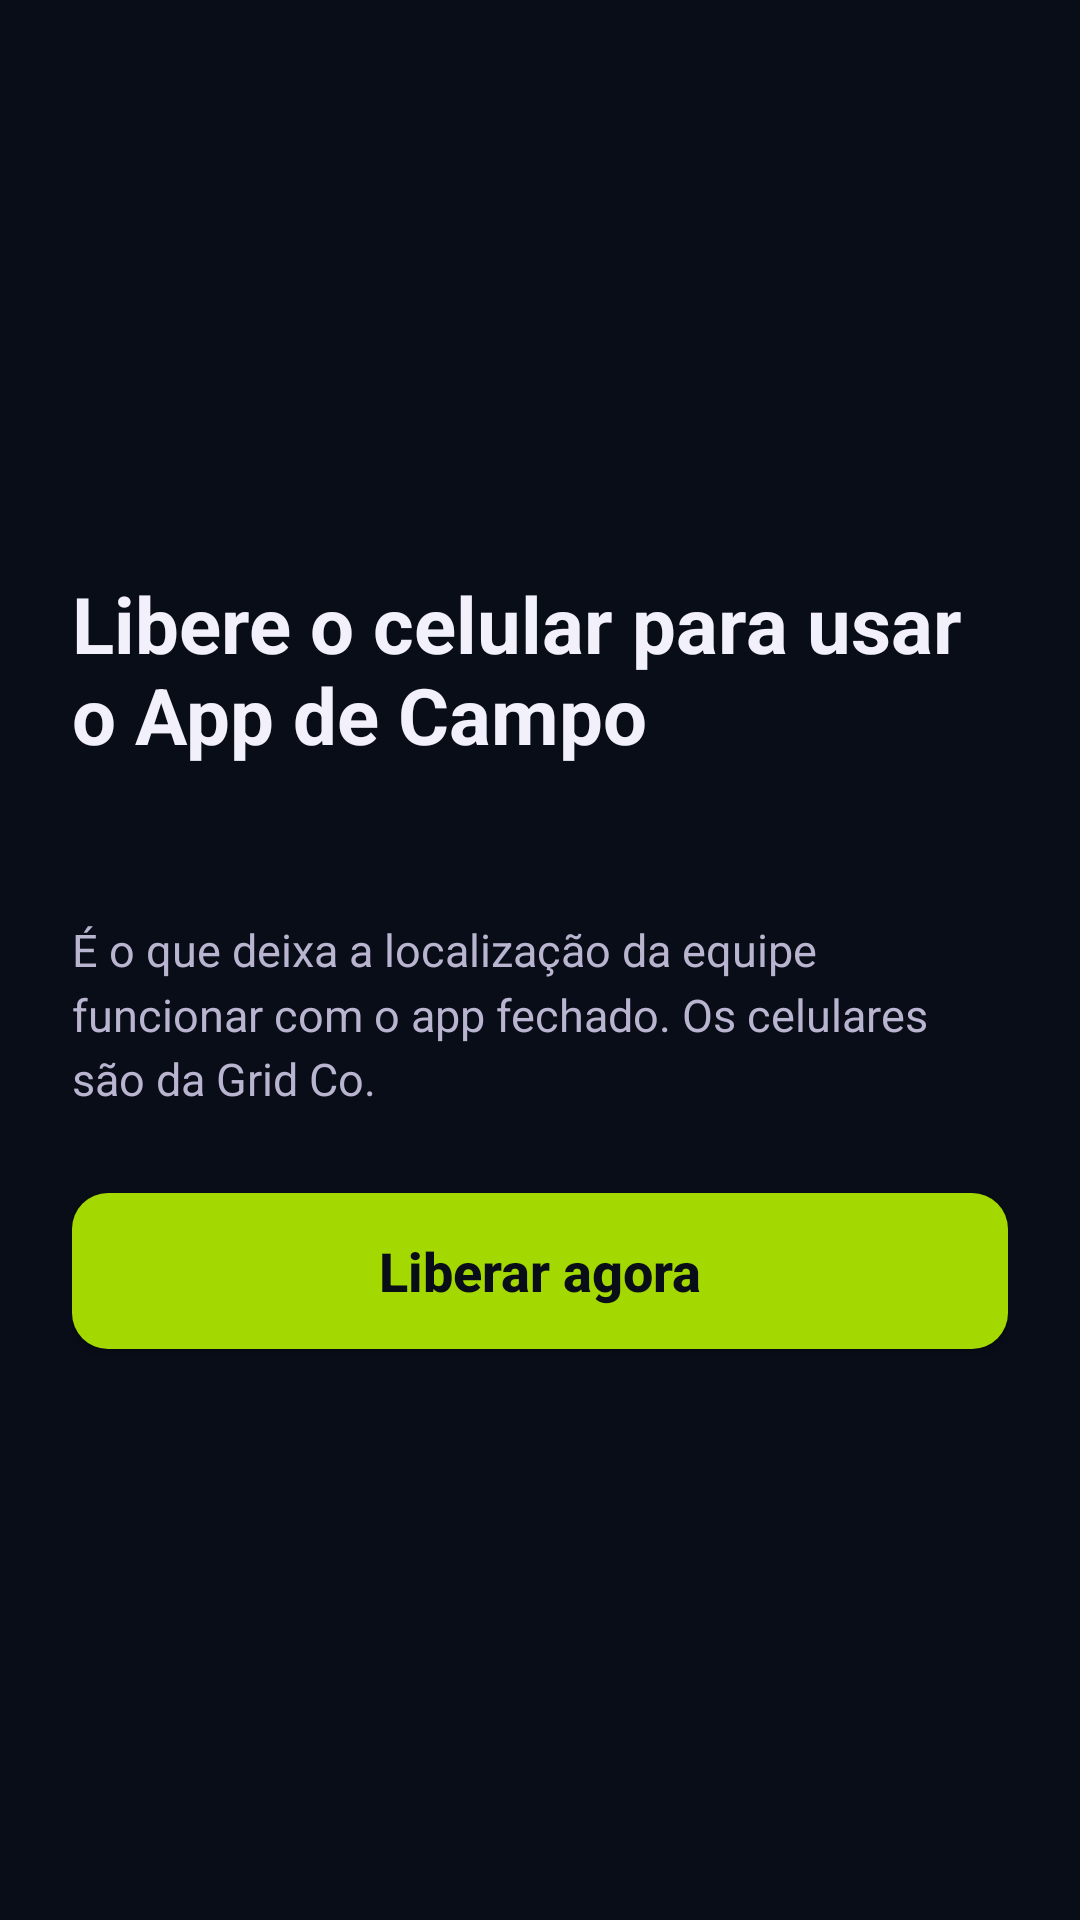

Android layout source for this screen:
<!-- AndroidManifest.xml: application theme AppTheme -->
<!-- res/layout/equipe_trava.xml -->
<?xml version="1.0" encoding="utf-8"?>
<ScrollView xmlns:android="http://schemas.android.com/apk/res/android"
    xmlns:tools="http://schemas.android.com/tools"
    android:id="@+id/equipe_trava"
    android:layout_width="match_parent"
    android:layout_height="match_parent"
    android:background="@color/ic_launcher_background"
    tools:ignore="Overdraw"
    android:clickable="true"
    android:fillViewport="true"
    android:focusable="true"
    android:focusableInTouchMode="true">

    <LinearLayout
        android:layout_width="match_parent"
        android:layout_height="wrap_content"
        android:gravity="center_vertical"
        android:orientation="vertical"
        android:paddingStart="24dp"
        android:paddingTop="32dp"
        android:paddingEnd="24dp"
        android:paddingBottom="32dp">

        <TextView
            android:id="@+id/equipe_trava_titulo"
            android:layout_width="match_parent"
            android:layout_height="wrap_content"
            android:text="@string/casca_equipe_trava_titulo"
            android:textColor="@color/casca_texto"
            android:textSize="26sp"
            android:textStyle="bold" />

        <TextView
            android:id="@+id/equipe_trava_texto"
            android:layout_width="match_parent"
            android:layout_height="wrap_content"
            android:layout_marginTop="16dp"
            android:lineSpacingMultiplier="1.2"
            android:textColor="@color/casca_texto"
            android:textSize="17sp" />

        <TextView
            android:id="@+id/equipe_trava_motivo"
            android:layout_width="match_parent"
            android:layout_height="wrap_content"
            android:layout_marginTop="12dp"
            android:lineSpacingMultiplier="1.2"
            android:text="@string/casca_equipe_trava_motivo"
            android:textColor="@color/casca_texto_suave"
            android:textSize="15sp" />

        <Button
            android:id="@+id/equipe_trava_liberar"
            android:layout_width="match_parent"
            android:layout_height="wrap_content"
            android:layout_marginTop="28dp"
            android:background="@drawable/equipe_trava_botao"
            android:minHeight="52dp"
            android:paddingStart="24dp"
            android:paddingEnd="24dp"
            android:text="@string/casca_equipe_trava_liberar"
            android:textAllCaps="false"
            android:textColor="@color/ic_launcher_background"
            android:textSize="18sp"
            android:textStyle="bold" />
    </LinearLayout>
</ScrollView>
<!-- resources referenced by this layout -->
<resources>
  <color name="casca_texto">#F2F0FA</color>
  <color name="casca_texto_suave">#B9B4CF</color>
  <color name="ic_launcher_background">#090D18</color>
  <!-- drawable equipe_trava_botao (drawable) -->
  <?xml version="1.0" encoding="utf-8"?>
  <ripple xmlns:android="http://schemas.android.com/apk/res/android"
      android:color="@color/casca_destaque_toque">
      <item>
          <shape android:shape="rectangle">
              <corners android:radius="12dp" />
              <solid android:color="@color/casca_destaque" />
          </shape>
      </item>
  </ripple>
  <string name="casca_equipe_trava_liberar">Liberar agora</string>
  <string name="casca_equipe_trava_motivo">É o que deixa a localização da equipe funcionar com o app fechado. Os celulares são da Grid Co.</string>
  <string name="casca_equipe_trava_titulo">Libere o celular para usar o App de Campo</string>
  <style name="AppTheme" parent="Theme.AppCompat.Light.DarkActionBar">
          
          <item name="colorPrimary">@color/colorPrimary</item>
          <item name="colorPrimaryDark">@color/colorPrimaryDark</item>
          <item name="colorAccent">@color/colorAccent</item>
      </style>
  <color name="casca_destaque_toque">#33090D18</color>
  <color name="casca_destaque">#A3D900</color>
  <!-- not gathered from this repository: default colours our renderer supplied (Android Studio template values) -->
  <color name="colorPrimary">#FF6200EE</color>
  <color name="colorPrimaryDark">#FF3700B3</color>
  <color name="colorAccent">#FF03DAC5</color>
</resources>
